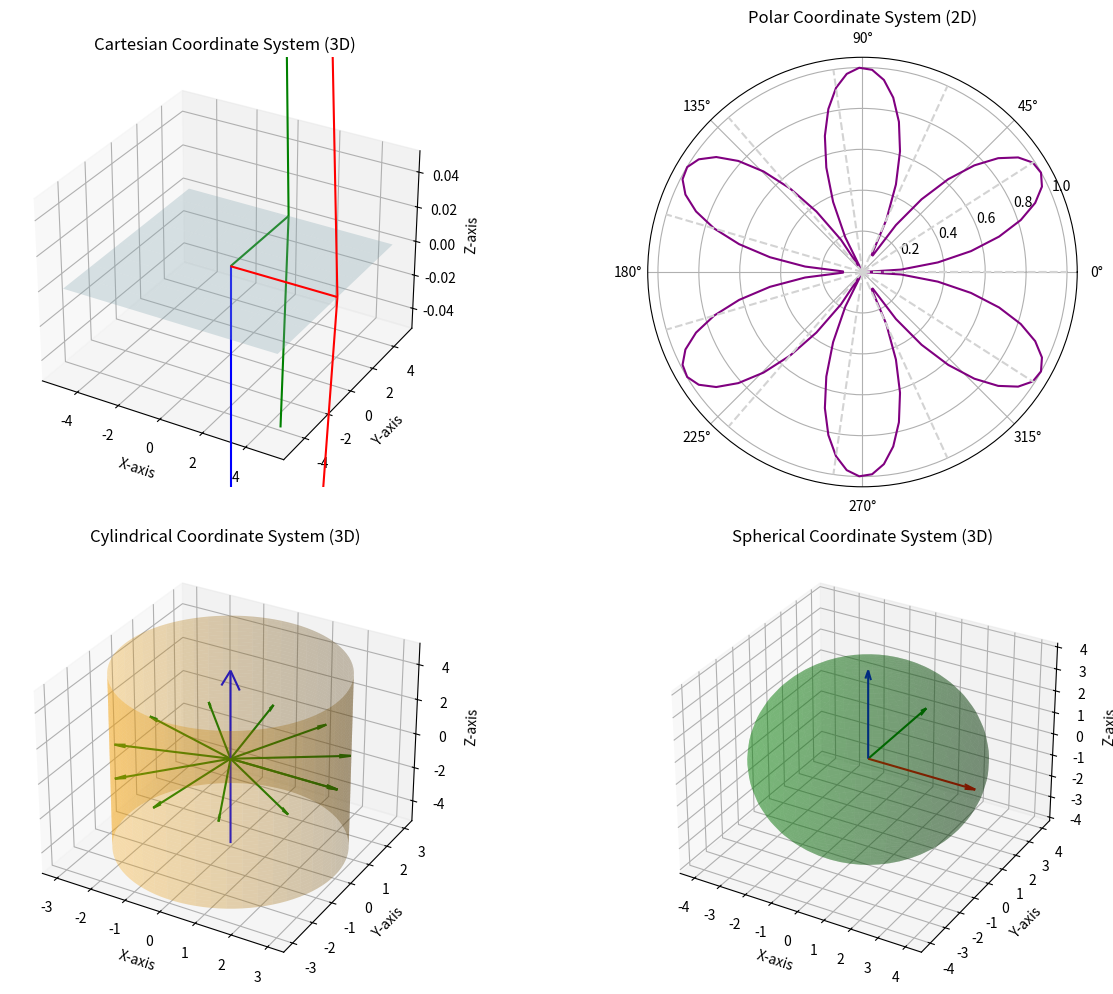

Reproduce this figure in Python.
import numpy as np
import matplotlib.pyplot as plt
from mpl_toolkits.mplot3d import Axes3D

# Set up the figure
fig = plt.figure(figsize=(14, 10))

# Cartesian Coordinate System - 3D Plot
ax1 = fig.add_subplot(221, projection='3d')
x = np.linspace(-5, 5, 10)
y = np.linspace(-5, 5, 10)
X, Y = np.meshgrid(x, y)
Z = np.zeros_like(X)

ax1.plot_surface(X, Y, Z, alpha=0.3, color='lightblue')
ax1.set_title('Cartesian Coordinate System (3D)')
ax1.set_xlabel('X-axis')
ax1.set_ylabel('Y-axis')
ax1.set_zlabel('Z-axis')

# Draw lines along the axes
ax1.quiver(0, 0, 0, 5, 0, 0, color='r', arrow_length_ratio=0.1)  # X-axis
ax1.quiver(0, 0, 0, 0, 5, 0, color='g', arrow_length_ratio=0.1)  # Y-axis
ax1.quiver(0, 0, 0, 0, 0, 5, color='b', arrow_length_ratio=0.1)  # Z-axis

# Polar Coordinate System - 2D Plot
ax2 = fig.add_subplot(222, polar=True)
theta = np.linspace(0, 2 * np.pi, 100)
r = np.abs(np.sin(3 * theta))  # Example of a polar function
ax2.plot(theta, r, color='purple')
ax2.set_title('Polar Coordinate System (2D)')

# Draw radial lines
for angle in np.linspace(0, 2 * np.pi, 12):
    ax2.plot([angle, angle], [0, 1], color='lightgrey', linestyle='--')

# Cylindrical Coordinate System - 3D Plot
ax3 = fig.add_subplot(223, projection='3d')
theta = np.linspace(0, 2 * np.pi, 100)
z = np.linspace(-5, 5, 100)
r = 3
X = r * np.cos(theta)
Y = r * np.sin(theta)
ax3.plot_surface(X, Y, z.reshape(-1, 1), alpha=0.3, color='orange')
ax3.set_title('Cylindrical Coordinate System (3D)')
ax3.set_xlabel('X-axis')
ax3.set_ylabel('Y-axis')
ax3.set_zlabel('Z-axis')

# Draw lines along the axes
ax3.quiver(0, 0, -5, 0, 0, 10, color='b', arrow_length_ratio=0.1)  # Z-axis
for t in np.linspace(0, 2 * np.pi, 12):
    ax3.quiver(0, 0, 0, 3 * np.cos(t), 3 * np.sin(t), 0, color='g', arrow_length_ratio=0.1)

# Spherical Coordinate System - 3D Plot
ax4 = fig.add_subplot(224, projection='3d')
phi = np.linspace(0, np.pi, 50)  # Polar angle
theta = np.linspace(0, 2 * np.pi, 50)  # Azimuthal angle
phi, theta = np.meshgrid(phi, theta)
r = 4
X = r * np.sin(phi) * np.cos(theta)
Y = r * np.sin(phi) * np.sin(theta)
Z = r * np.cos(phi)
ax4.plot_surface(X, Y, Z, alpha=0.3, color='green')
ax4.set_title('Spherical Coordinate System (3D)')
ax4.set_xlabel('X-axis')
ax4.set_ylabel('Y-axis')
ax4.set_zlabel('Z-axis')

# Draw lines along the axes
ax4.quiver(0, 0, 0, 0, 0, 4, color='b', arrow_length_ratio=0.1)  # Z-axis
ax4.quiver(0, 0, 0, 4, 0, 0, color='r', arrow_length_ratio=0.1)  # X-axis
ax4.quiver(0, 0, 0, 0, 4, 0, color='g', arrow_length_ratio=0.1)  # Y-axis

plt.tight_layout()
plt.show()
